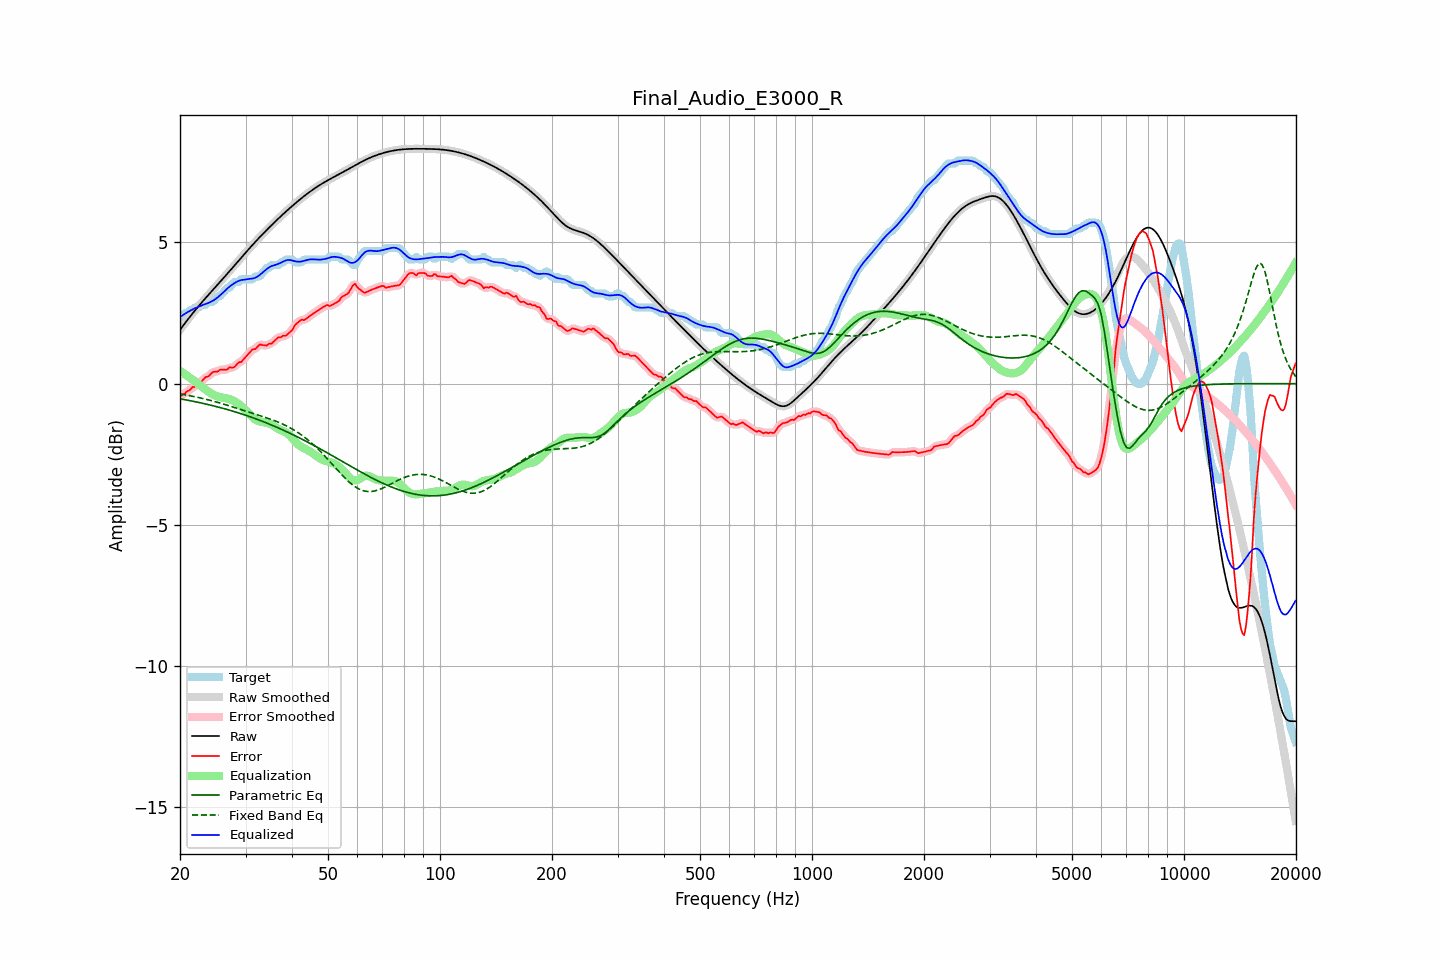

The file beside this chart, header and first rows:
frequency, raw, error, smoothed, error_smoothed, equalization, parametric_eq, fixed_band_eq, equalized_raw, equalized_smoothed, target
20.00, 1.91, -0.46, 1.91, -0.46, 0.45, -0.54, -0.37, 2.36, 2.36, 2.36
20.20, 1.98, -0.41, 1.98, -0.41, 0.42, -0.55, -0.38, 2.40, 2.40, 2.40
20.40, 2.06, -0.37, 2.06, -0.37, 0.38, -0.56, -0.38, 2.44, 2.44, 2.43
20.61, 2.13, -0.36, 2.13, -0.34, 0.34, -0.57, -0.39, 2.47, 2.47, 2.50
20.81, 2.21, -0.29, 2.21, -0.30, 0.30, -0.58, -0.40, 2.51, 2.51, 2.50
21.02, 2.28, -0.25, 2.28, -0.26, 0.26, -0.59, -0.41, 2.54, 2.54, 2.54
21.23, 2.36, -0.24, 2.36, -0.21, 0.22, -0.60, -0.43, 2.57, 2.57, 2.60
21.44, 2.43, -0.17, 2.43, -0.18, 0.18, -0.61, -0.44, 2.60, 2.60, 2.60
21.66, 2.50, -0.12, 2.50, -0.14, 0.13, -0.62, -0.45, 2.63, 2.63, 2.61
21.87, 2.57, -0.12, 2.57, -0.09, 0.09, -0.63, -0.46, 2.66, 2.66, 2.69
22.09, 2.64, -0.06, 2.64, -0.05, 0.05, -0.64, -0.47, 2.69, 2.69, 2.70
22.31, 2.71, 0.01, 2.71, -0.00, 0.00, -0.66, -0.48, 2.71, 2.71, 2.70
22.54, 2.77, 0.07, 2.77, 0.04, -0.04, -0.67, -0.50, 2.73, 2.73, 2.71
22.76, 2.84, 0.06, 2.84, 0.08, -0.08, -0.68, -0.51, 2.76, 2.76, 2.78
22.99, 2.91, 0.11, 2.91, 0.12, -0.13, -0.69, -0.52, 2.78, 2.78, 2.80
23.22, 2.97, 0.18, 2.97, 0.17, -0.17, -0.71, -0.54, 2.80, 2.80, 2.80
23.45, 3.04, 0.24, 3.04, 0.22, -0.22, -0.72, -0.55, 2.82, 2.82, 2.80
23.69, 3.10, 0.24, 3.10, 0.25, -0.26, -0.73, -0.56, 2.84, 2.84, 2.86
23.92, 3.16, 0.27, 3.16, 0.29, -0.30, -0.75, -0.58, 2.87, 2.87, 2.90
24.16, 3.23, 0.33, 3.23, 0.33, -0.33, -0.76, -0.59, 2.90, 2.89, 2.90
24.40, 3.29, 0.40, 3.29, 0.38, -0.37, -0.77, -0.61, 2.92, 2.92, 2.90
24.65, 3.35, 0.42, 3.35, 0.41, -0.40, -0.79, -0.62, 2.95, 2.96, 2.93
24.89, 3.42, 0.42, 3.42, 0.42, -0.42, -0.80, -0.64, 2.99, 2.99, 2.99
25.14, 3.48, 0.42, 3.48, 0.44, -0.44, -0.82, -0.65, 3.04, 3.04, 3.06
25.39, 3.54, 0.45, 3.54, 0.46, -0.46, -0.83, -0.67, 3.08, 3.08, 3.10
25.65, 3.61, 0.50, 3.61, 0.48, -0.48, -0.85, -0.69, 3.13, 3.13, 3.11
25.91, 3.67, 0.50, 3.67, 0.50, -0.49, -0.86, -0.70, 3.18, 3.18, 3.17
26.16, 3.73, 0.50, 3.74, 0.50, -0.50, -0.88, -0.72, 3.24, 3.24, 3.24
26.43, 3.80, 0.50, 3.80, 0.49, -0.51, -0.89, -0.74, 3.29, 3.29, 3.30
26.69, 3.86, 0.50, 3.86, 0.51, -0.52, -0.91, -0.76, 3.34, 3.34, 3.37
26.96, 3.93, 0.53, 3.93, 0.54, -0.53, -0.92, -0.77, 3.40, 3.40, 3.40
27.23, 3.99, 0.59, 3.99, 0.56, -0.55, -0.94, -0.79, 3.44, 3.44, 3.40
27.50, 4.06, 0.56, 4.06, 0.57, -0.57, -0.96, -0.81, 3.49, 3.49, 3.49
27.77, 4.13, 0.58, 4.13, 0.58, -0.60, -0.97, -0.83, 3.53, 3.53, 3.55
28.05, 4.19, 0.60, 4.19, 0.61, -0.63, -0.99, -0.85, 3.57, 3.56, 3.60
28.33, 4.26, 0.66, 4.26, 0.66, -0.66, -1.01, -0.86, 3.60, 3.60, 3.60
28.62, 4.32, 0.73, 4.32, 0.71, -0.70, -1.03, -0.88, 3.63, 3.63, 3.60
28.90, 4.39, 0.77, 4.39, 0.75, -0.74, -1.05, -0.90, 3.65, 3.65, 3.62
29.19, 4.45, 0.76, 4.45, 0.79, -0.79, -1.06, -0.92, 3.67, 3.67, 3.69
29.48, 4.52, 0.82, 4.52, 0.83, -0.85, -1.08, -0.94, 3.67, 3.67, 3.70
29.78, 4.58, 0.89, 4.59, 0.88, -0.90, -1.10, -0.96, 3.68, 3.68, 3.70
30.08, 4.65, 0.95, 4.65, 0.95, -0.96, -1.12, -0.97, 3.69, 3.69, 3.70
30.38, 4.71, 1.02, 4.71, 1.02, -1.01, -1.14, -0.99, 3.70, 3.70, 3.70
30.68, 4.78, 1.08, 4.78, 1.09, -1.07, -1.16, -1.01, 3.71, 3.71, 3.70
30.99, 4.84, 1.15, 4.84, 1.15, -1.13, -1.18, -1.03, 3.71, 3.71, 3.70
31.30, 4.90, 1.21, 4.90, 1.19, -1.18, -1.20, -1.05, 3.72, 3.72, 3.70
31.61, 4.97, 1.22, 4.97, 1.22, -1.23, -1.22, -1.06, 3.73, 3.73, 3.75
31.93, 5.03, 1.23, 5.03, 1.25, -1.27, -1.24, -1.08, 3.76, 3.76, 3.80
32.24, 5.09, 1.29, 5.09, 1.30, -1.30, -1.26, -1.10, 3.79, 3.79, 3.80
32.57, 5.15, 1.35, 5.15, 1.34, -1.33, -1.28, -1.12, 3.82, 3.82, 3.80
32.89, 5.21, 1.39, 5.21, 1.38, -1.34, -1.30, -1.14, 3.87, 3.87, 3.82
33.22, 5.27, 1.37, 5.27, 1.38, -1.35, -1.33, -1.15, 3.91, 3.91, 3.90
33.55, 5.33, 1.36, 5.33, 1.36, -1.36, -1.35, -1.17, 3.96, 3.96, 3.97
33.89, 5.39, 1.35, 5.39, 1.35, -1.37, -1.37, -1.19, 4.01, 4.01, 4.03
34.23, 5.44, 1.35, 5.44, 1.37, -1.38, -1.39, -1.21, 4.06, 4.06, 4.10
34.57, 5.50, 1.41, 5.50, 1.38, -1.40, -1.42, -1.23, 4.10, 4.10, 4.10
34.92, 5.56, 1.42, 5.56, 1.41, -1.42, -1.44, -1.25, 4.14, 4.14, 4.14
35.27, 5.61, 1.42, 5.61, 1.44, -1.45, -1.46, -1.27, 4.16, 4.16, 4.20
35.62, 5.67, 1.47, 5.67, 1.47, -1.49, -1.49, -1.29, 4.18, 4.18, 4.20
35.97, 5.72, 1.53, 5.72, 1.53, -1.53, -1.51, -1.31, 4.20, 4.20, 4.20
... 635 more rows
